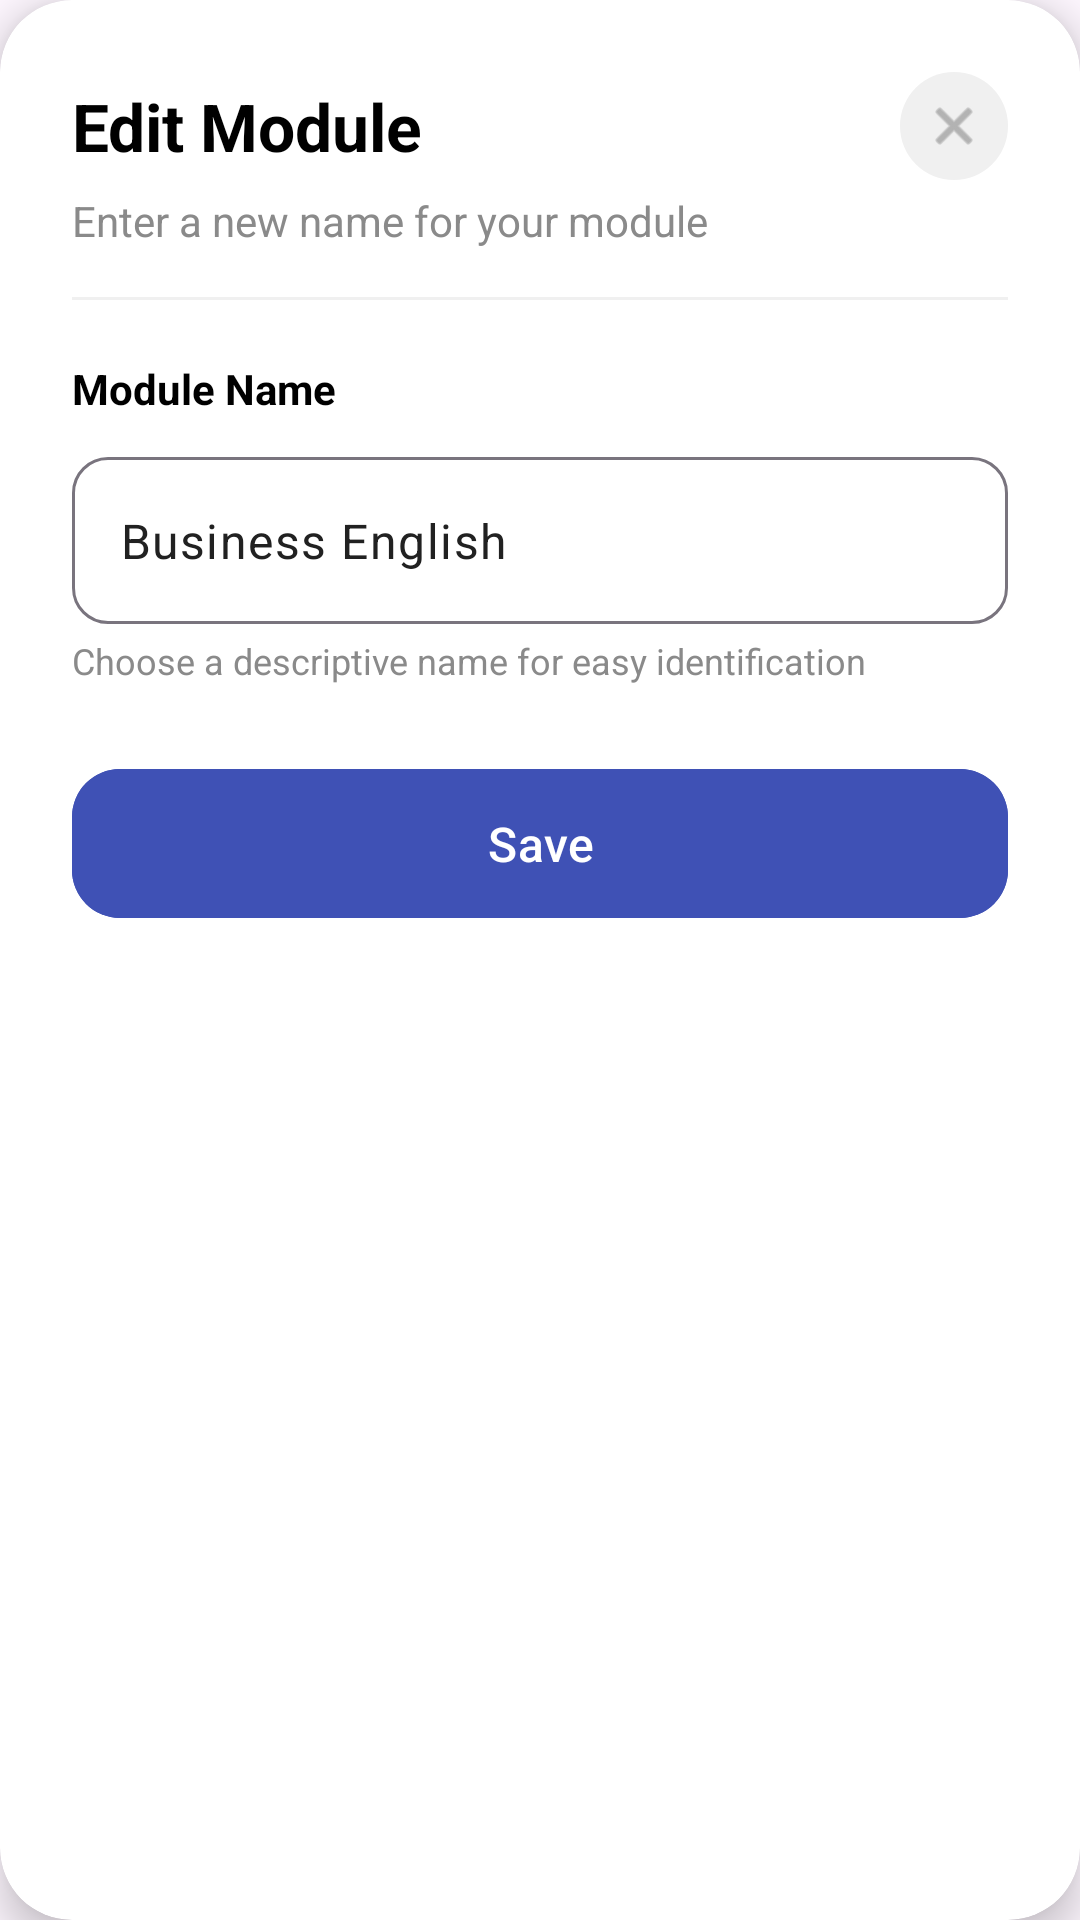

Layout XML and referenced resources for this Android screen:
<!-- AndroidManifest.xml: application theme Theme.CodeVocab -->
<!-- res/layout/dialog_rename_module.xml -->
<?xml version="1.0" encoding="utf-8"?>

<androidx.cardview.widget.CardView xmlns:android="http://schemas.android.com/apk/res/android"
    xmlns:app="http://schemas.android.com/apk/res-auto"
    android:layout_width="match_parent"
    android:layout_height="wrap_content"
    app:cardCornerRadius="24dp"
    app:cardElevation="8dp">

    <LinearLayout
        android:layout_width="match_parent"
        android:layout_height="wrap_content"
        android:orientation="vertical"
        android:padding="24dp">

        
        <RelativeLayout
            android:layout_width="match_parent"
            android:layout_height="wrap_content">

            <TextView
                android:layout_width="wrap_content"
                android:layout_height="wrap_content"
                android:layout_centerVertical="true"
                android:text="Edit Module"
                android:textColor="@android:color/black"
                android:textSize="22sp"
                android:textStyle="bold" />

            <ImageView
                android:id="@+id/ivClose"
                android:layout_width="36dp"
                android:layout_height="36dp"
                android:layout_alignParentEnd="true"
                android:layout_centerVertical="true"
                android:background="@drawable/bg_close_button"
                android:padding="8dp"
                android:src="@android:drawable/ic_menu_close_clear_cancel"
                app:tint="#8A8A8A" />

        </RelativeLayout>

        <TextView
            android:layout_width="wrap_content"
            android:layout_height="wrap_content"
            android:layout_marginTop="4dp"
            android:text="Enter a new name for your module"
            android:textColor="#8A8A8A"
            android:textSize="14sp" />

        <View
            android:layout_width="match_parent"
            android:layout_height="1dp"
            android:layout_marginTop="16dp"
            android:background="#F0F0F0" />

        
        <TextView
            android:layout_width="wrap_content"
            android:layout_height="wrap_content"
            android:layout_marginTop="20dp"
            android:text="Module Name"
            android:textColor="@android:color/black"
            android:textSize="14sp"
            android:textStyle="bold" />

        <com.google.android.material.textfield.TextInputLayout
            android:id="@+id/tilModuleName"
            style="@style/Widget.Material3.TextInputLayout.OutlinedBox"
            android:layout_width="match_parent"
            android:layout_height="wrap_content"
            android:layout_marginTop="8dp"
            app:boxCornerRadiusBottomEnd="12dp"
            app:boxCornerRadiusBottomStart="12dp"
            app:boxCornerRadiusTopEnd="12dp"
            app:boxCornerRadiusTopStart="12dp">

            <com.google.android.material.textfield.TextInputEditText
                android:id="@+id/etModuleName"
                android:layout_width="match_parent"
                android:layout_height="wrap_content"
                android:inputType="textCapSentences"
                android:text="Business English" />
        </com.google.android.material.textfield.TextInputLayout>

        <TextView
            android:layout_width="wrap_content"
            android:layout_height="wrap_content"
            android:layout_marginTop="4dp"
            android:text="Choose a descriptive name for easy identification"
            android:textColor="#8A8A8A"
            android:textSize="12sp" />

        
        <com.google.android.material.button.MaterialButton
            android:id="@+id/btnSave"
            android:layout_width="match_parent"
            android:layout_height="wrap_content"
            android:layout_marginTop="24dp"
            android:backgroundTint="#3F51B5"
            android:paddingVertical="14dp"
            android:text="Save"
            android:textAllCaps="false"
            android:textColor="@android:color/white"
            android:textSize="16sp"
            app:cornerRadius="16dp" />

    </LinearLayout>

</androidx.cardview.widget.CardView>
<!-- resources referenced by this layout -->
<resources>
  <!-- drawable bg_close_button (drawable) -->
  <?xml version="1.0" encoding="utf-8"?>
  
  <shape xmlns:android="http://schemas.android.com/apk/res/android"
      android:shape="oval">
      <solid android:color="#F0F0F0" />
  </shape>
  <style name="Theme.CodeVocab" parent="Theme.Material3.DayNight.NoActionBar">
          
          <item name="colorPrimary">@color/colorPrimary</item>
          <item name="colorOnPrimary">@color/colorOnPrimary</item>
          <item name="colorSurface">@color/colorSurface</item>
          <item name="colorOnSurface">@color/colorOnSurface</item>
          <item name="colorOnBackground">@color/colorBackground</item>
  
  
  
          
          <item name="android:statusBarColor">@android:color/transparent</item>
          <item name="android:navigationBarColor">@android:color/black</item>
      </style>
  <color name="colorPrimary">@color/blue_500</color>
  <color name="colorOnPrimary">@color/white</color>
  <color name="colorSurface">@color/white</color>
  <color name="colorOnSurface">@color/gray_900</color>
  <color name="colorBackground">@color/gray_50</color>
  <color name="blue_500">#2196F3</color>
  <color name="white">#FFFFFF</color>
  <color name="gray_900">#212121</color>
  <color name="gray_50">#FAFAFA</color>
</resources>
